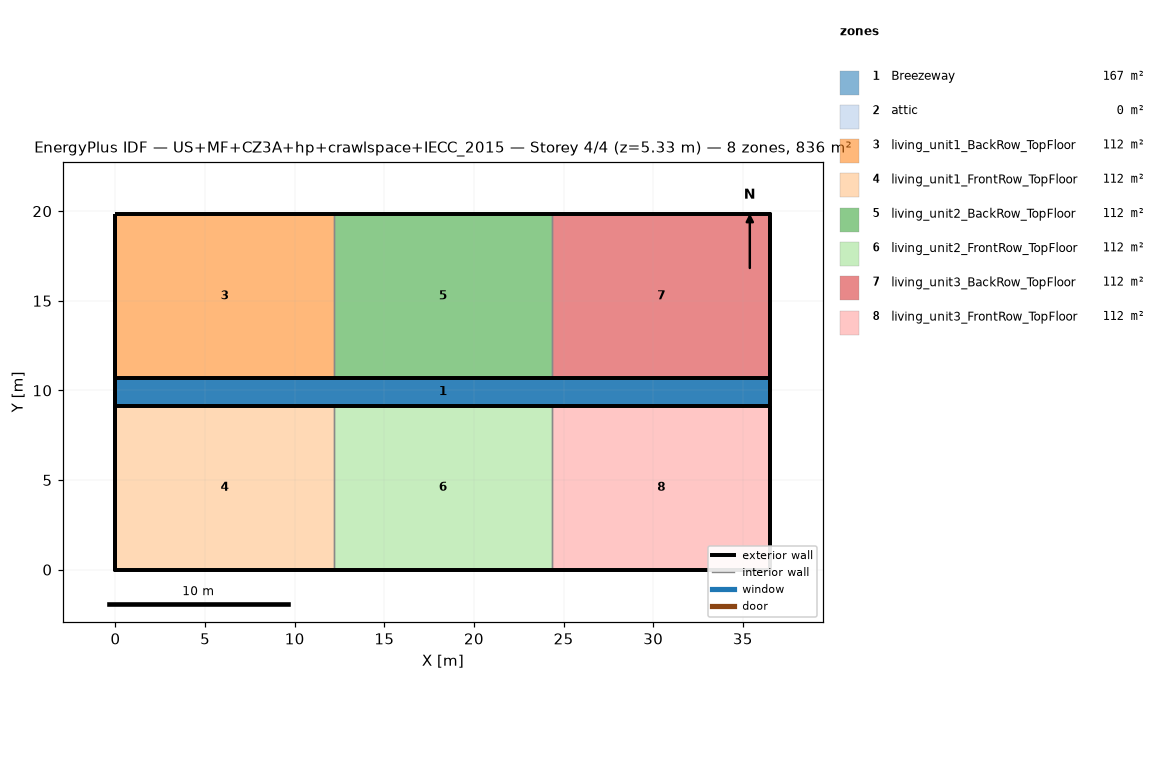
=== STOREY PLAN SPEC (per zone: floor XY polygon, exterior-wall plan segments, windows/doors) ===
zone 1: Breezeway  (167.0 m²)
  floor: (36.54, 9.16) (0.00, 9.16) (0.00, 10.68) (36.54, 10.68)
  floor: (36.54, 9.16) (0.00, 9.16) (0.00, 10.68) (36.54, 10.68)
  floor: (36.54, 9.16) (0.00, 9.16) (0.00, 10.68) (36.54, 10.68)
zone 2: attic  (0.0 m²)
  exterior wall: (36.54, 0.00) – (36.54, 19.84) – (36.54, 9.92)  [29.8 m]
  exterior wall: (0.00, 19.84) – (0.00, 0.00) – (0.00, 9.92)  [29.8 m]
zone 3: living_unit1_BackRow_TopFloor  (111.5 m²)
  floor: (12.18, 10.68) (0.00, 10.68) (0.00, 19.84) (12.18, 19.84)
  exterior wall: (12.18, 19.84) – (0.00, 19.84)  [12.2 m]
  exterior wall: (0.00, 19.84) – (0.00, 10.68)  [9.2 m]
  exterior wall: (0.00, 10.68) – (12.18, 10.68)  [12.2 m]
  interior walls: 1
zone 4: living_unit1_FrontRow_TopFloor  (111.5 m²)
  floor: (12.18, 0.00) (0.00, 0.00) (0.00, 9.16) (12.18, 9.16)
  exterior wall: (0.00, 0.00) – (12.18, 0.00)  [12.2 m]
  exterior wall: (0.00, 9.16) – (0.00, 0.00)  [9.2 m]
  exterior wall: (12.18, 9.16) – (0.00, 9.16)  [12.2 m]
  interior walls: 1
zone 5: living_unit2_BackRow_TopFloor  (111.5 m²)
  floor: (24.36, 10.68) (12.18, 10.68) (12.18, 19.84) (24.36, 19.84)
  exterior wall: (12.18, 10.68) – (24.36, 10.68)  [12.2 m]
  exterior wall: (24.36, 19.84) – (12.18, 19.84)  [12.2 m]
  interior walls: 2
zone 6: living_unit2_FrontRow_TopFloor  (111.5 m²)
  floor: (24.36, 0.00) (12.18, 0.00) (12.18, 9.16) (24.36, 9.16)
  exterior wall: (12.18, 0.00) – (24.36, 0.00)  [12.2 m]
  exterior wall: (24.36, 9.16) – (12.18, 9.16)  [12.2 m]
  interior walls: 2
zone 7: living_unit3_BackRow_TopFloor  (111.5 m²)
  floor: (36.54, 10.68) (24.36, 10.68) (24.36, 19.84) (36.54, 19.84)
  exterior wall: (36.54, 10.68) – (36.54, 19.84)  [9.2 m]
  exterior wall: (36.54, 19.84) – (24.36, 19.84)  [12.2 m]
  exterior wall: (24.36, 10.68) – (36.54, 10.68)  [12.2 m]
  interior walls: 1
zone 8: living_unit3_FrontRow_TopFloor  (111.5 m²)
  floor: (36.54, 0.00) (24.36, 0.00) (24.36, 9.16) (36.54, 9.16)
  exterior wall: (24.36, 0.00) – (36.54, 0.00)  [12.2 m]
  exterior wall: (36.54, 0.00) – (36.54, 9.16)  [9.2 m]
  exterior wall: (36.54, 9.16) – (24.36, 9.16)  [12.2 m]
  interior walls: 1

=== DERIVED (storey summary) ===
Building: US+MF+CZ3A+hp+crawlspace+IECC_2015
Storey: 4 of 4  (floor level z = 5.33 m)
Storey gross floor area: 836.2 m²
Zones on this storey: 8
  - Breezeway: floor 167.0 m²
  - attic: floor 0.0 m²; exterior wall 59.5 m (81.9 m²); WWR 0.0%
  - living_unit1_BackRow_TopFloor: floor 111.5 m²; exterior wall 33.5 m (86.9 m²); WWR 0.0%
  - living_unit1_FrontRow_TopFloor: floor 111.5 m²; exterior wall 33.5 m (86.9 m²); WWR 0.0%
  - living_unit2_BackRow_TopFloor: floor 111.5 m²; exterior wall 24.4 m (63.1 m²); WWR 0.0%
  - living_unit2_FrontRow_TopFloor: floor 111.5 m²; exterior wall 24.4 m (63.1 m²); WWR 0.0%
  - living_unit3_BackRow_TopFloor: floor 111.5 m²; exterior wall 33.5 m (86.9 m²); WWR 0.0%
  - living_unit3_FrontRow_TopFloor: floor 111.5 m²; exterior wall 33.5 m (86.9 m²); WWR 0.0%
Zone adjacency (shared interzone walls):
  - living_unit1_BackRow_TopFloor ↔ living_unit2_BackRow_TopFloor
  - living_unit1_FrontRow_TopFloor ↔ living_unit2_FrontRow_TopFloor
  - living_unit2_BackRow_TopFloor ↔ living_unit3_BackRow_TopFloor
  - living_unit2_FrontRow_TopFloor ↔ living_unit3_FrontRow_TopFloor